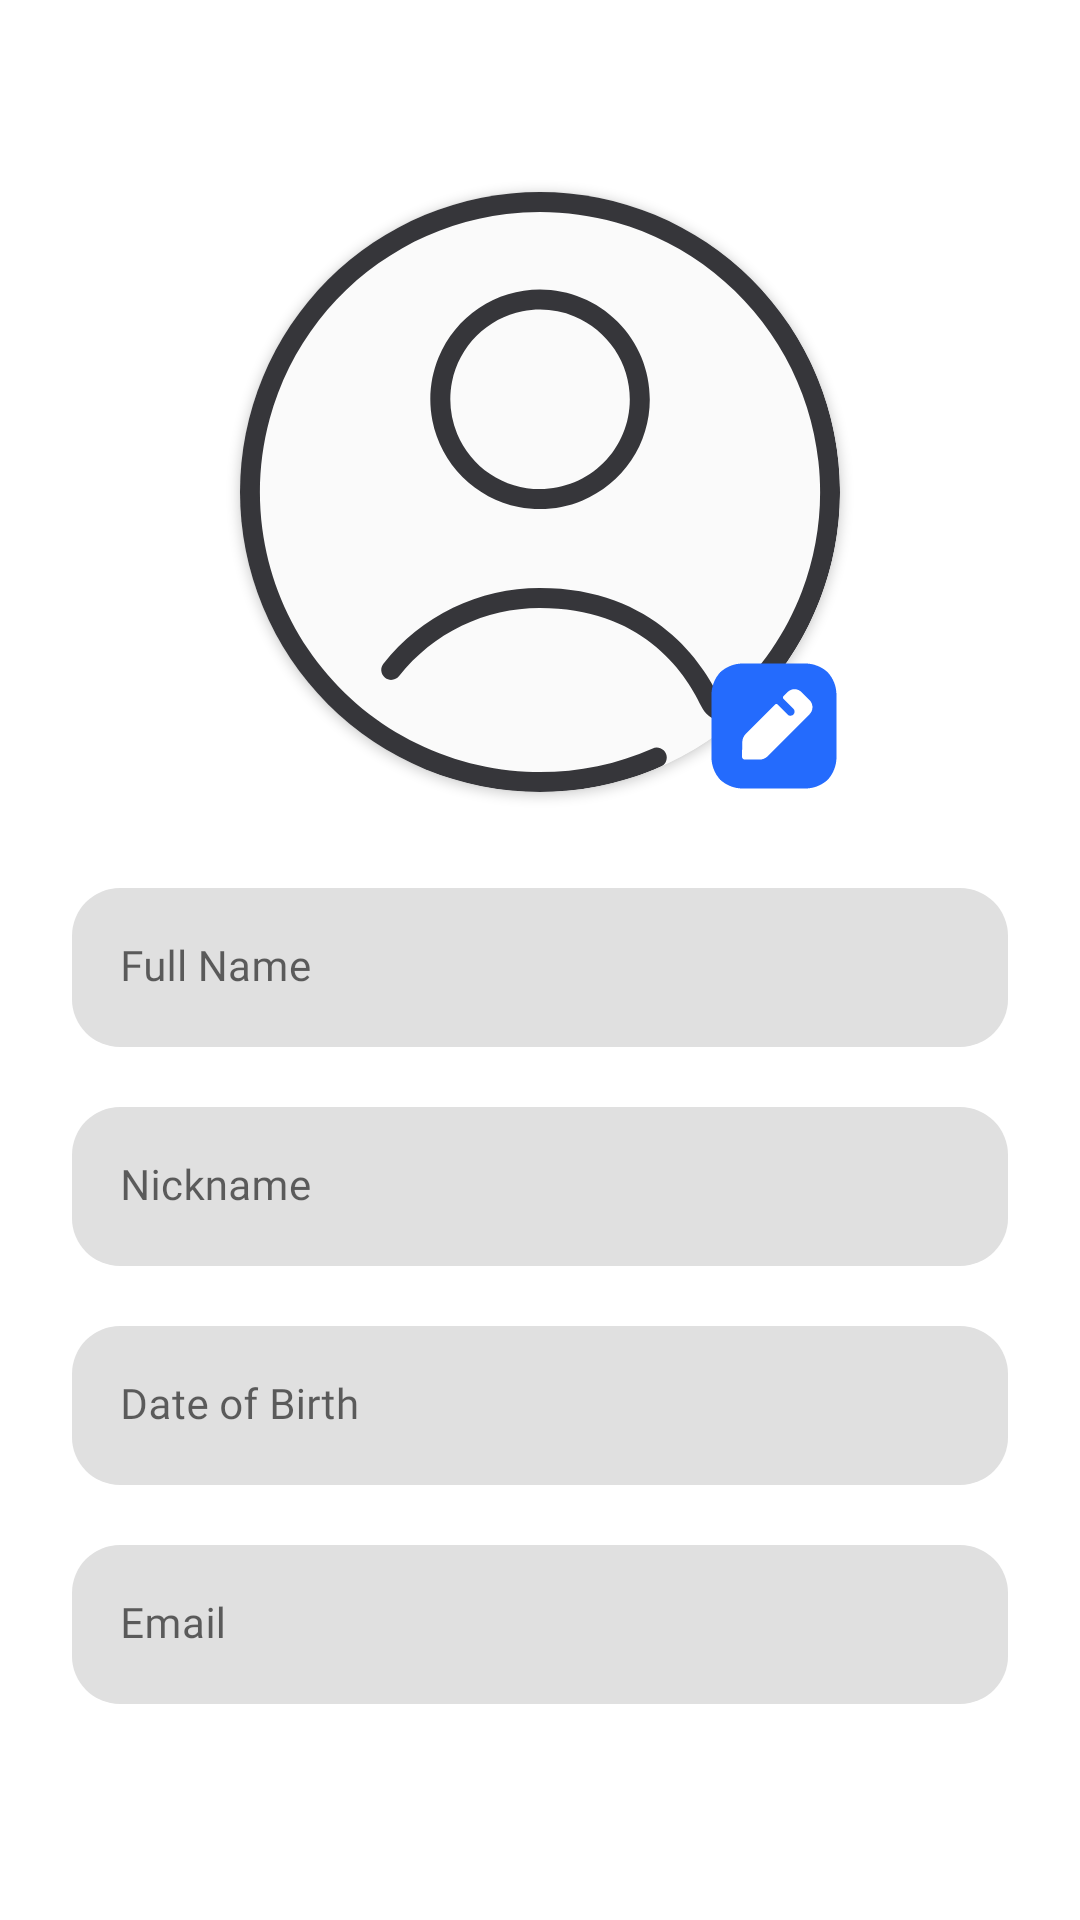

The Android layout XML behind this screen, and the referenced resources:
<!-- AndroidManifest.xml: fallback theme Theme.MaterialComponents.DayNight.NoActionBar -->
<!-- res/layout/profile_fragment.xml -->
<?xml version="1.0" encoding="utf-8"?>
<androidx.constraintlayout.widget.ConstraintLayout xmlns:android="http://schemas.android.com/apk/res/android"
    xmlns:app="http://schemas.android.com/apk/res-auto"
    xmlns:tools="http://schemas.android.com/tools"
    android:layout_width="match_parent"
    android:layout_height="match_parent"
    android:background="@color/layout_background">

    <ImageButton
        android:id="@+id/back"
        android:layout_width="wrap_content"
        android:layout_height="wrap_content"
        android:layout_marginStart="16dp"
        android:layout_marginTop="24dp"
        android:background="@color/transparent"
        android:padding="8dp"
        android:src="@drawable/back"
        android:tint="@color/tint_apple"
        app:layout_constraintStart_toStartOf="parent"
        app:layout_constraintTop_toTopOf="parent"
        tools:ignore="SpeakableTextPresentCheck,TouchTargetSizeCheck,UseAppTint" />

    <com.google.android.material.textview.MaterialTextView
        android:layout_width="wrap_content"
        android:layout_height="wrap_content"
        android:layout_marginStart="8dp"
        app:layout_constraintBottom_toBottomOf="@id/back"
        app:layout_constraintStart_toEndOf="@id/back"
        app:layout_constraintTop_toTopOf="@id/back" />

    <androidx.cardview.widget.CardView
        android:id="@+id/avatarLayout"
        android:layout_width="200dp"
        android:layout_height="200dp"
        android:layout_marginTop="24dp"
        app:cardCornerRadius="100dp"
        app:layout_constraintEnd_toEndOf="parent"
        app:layout_constraintStart_toStartOf="parent"
        app:layout_constraintTop_toBottomOf="@id/back">

        <ImageView
            android:id="@+id/avatar"
            android:layout_width="match_parent"
            android:layout_height="match_parent"
            android:background="@color/avatar_background"
            android:src="@drawable/avatar" />

    </androidx.cardview.widget.CardView>

    <ImageButton
        android:id="@+id/edit"
        android:layout_width="44dp"
        android:layout_height="44dp"
        android:background="@color/transparent"
        android:elevation="4dp"
        android:src="@drawable/edit"
        app:layout_constraintBottom_toBottomOf="@id/avatarLayout"
        app:layout_constraintEnd_toEndOf="@id/avatarLayout"
        tools:ignore="SpeakableTextPresentCheck,TouchTargetSizeCheck" />

    <com.google.android.material.textfield.TextInputLayout
        android:id="@+id/nameL"
        android:layout_width="match_parent"
        android:layout_height="wrap_content"
        android:layout_marginHorizontal="24dp"
        android:layout_marginTop="32dp"
        android:background="@drawable/input_background"
        android:hint="@string/name"
        app:boxCornerRadiusBottomEnd="16dp"
        app:boxCornerRadiusBottomStart="16dp"
        app:boxCornerRadiusTopEnd="16dp"
        app:boxCornerRadiusTopStart="16dp"
        app:boxStrokeColor="@color/primary"
        app:boxStrokeWidth="0dp"
        app:hintTextColor="@color/primary"
        app:layout_constraintTop_toBottomOf="@id/avatarLayout">

        <com.google.android.material.textfield.TextInputEditText
            android:id="@+id/name"
            android:layout_width="match_parent"
            android:layout_height="wrap_content"
            android:fontFamily="@font/semibold"
            android:inputType="textPersonName"
            android:textColor="@color/primary_txt"
            android:textColorHint="@color/hint"
            android:textSize="14sp"
            tools:ignore="SpeakableTextPresentCheck,TouchTargetSizeCheck" />

    </com.google.android.material.textfield.TextInputLayout>

    <com.google.android.material.textfield.TextInputLayout
        android:id="@+id/nickNameL"
        android:layout_width="match_parent"
        android:layout_height="wrap_content"
        android:layout_marginHorizontal="24dp"
        android:layout_marginTop="20dp"
        android:background="@drawable/input_background"
        android:hint="@string/nickName"
        app:boxCornerRadiusBottomEnd="16dp"
        app:boxCornerRadiusBottomStart="16dp"
        app:boxCornerRadiusTopEnd="16dp"
        app:boxCornerRadiusTopStart="16dp"
        app:boxStrokeColor="@color/primary"
        app:boxStrokeWidth="0dp"
        app:hintTextColor="@color/primary"
        app:layout_constraintTop_toBottomOf="@id/nameL">

        <com.google.android.material.textfield.TextInputEditText
            android:id="@+id/nickName"
            android:layout_width="match_parent"
            android:layout_height="wrap_content"
            android:fontFamily="@font/semibold"
            android:inputType="textPersonName"
            android:textColor="@color/primary_txt"
            android:textColorHint="@color/hint"
            android:textSize="14sp"
            tools:ignore="SpeakableTextPresentCheck,TouchTargetSizeCheck" />

    </com.google.android.material.textfield.TextInputLayout>

    <com.google.android.material.textfield.TextInputLayout
        android:id="@+id/dateL"
        android:layout_width="match_parent"
        android:layout_height="wrap_content"
        android:layout_marginHorizontal="24dp"
        android:layout_marginTop="20dp"
        android:background="@drawable/input_background"
        android:hint="@string/date"
        app:boxCornerRadiusBottomEnd="16dp"
        app:boxCornerRadiusBottomStart="16dp"
        app:boxCornerRadiusTopEnd="16dp"
        app:boxCornerRadiusTopStart="16dp"
        app:boxStrokeColor="@color/primary"
        app:boxStrokeWidth="0dp"
        app:hintTextColor="@color/primary"
        app:layout_constraintTop_toBottomOf="@id/nickNameL">

        <com.google.android.material.textfield.TextInputEditText
            android:id="@+id/date"
            android:layout_width="match_parent"
            android:layout_height="wrap_content"
            android:fontFamily="@font/semibold"
            android:inputType="date"
            android:textColor="@color/primary_txt"
            android:textColorHint="@color/hint"
            android:textSize="14sp"
            tools:ignore="SpeakableTextPresentCheck,TouchTargetSizeCheck" />

    </com.google.android.material.textfield.TextInputLayout>

    <com.google.android.material.textfield.TextInputLayout
        android:id="@+id/emailL"
        android:layout_width="match_parent"
        android:layout_height="wrap_content"
        android:layout_marginHorizontal="24dp"
        android:layout_marginTop="20dp"
        android:background="@drawable/input_background"
        android:hint="@string/email"
        app:boxCornerRadiusBottomEnd="16dp"
        app:boxCornerRadiusBottomStart="16dp"
        app:boxCornerRadiusTopEnd="16dp"
        app:boxCornerRadiusTopStart="16dp"
        app:boxStrokeColor="@color/primary"
        app:boxStrokeWidth="0dp"
        app:hintTextColor="@color/primary"
        app:layout_constraintTop_toBottomOf="@id/dateL">

        <com.google.android.material.textfield.TextInputEditText
            android:id="@+id/email"
            android:layout_width="match_parent"
            android:layout_height="wrap_content"
            android:fontFamily="@font/semibold"
            android:inputType="textEmailAddress"
            android:textColor="@color/primary_txt"
            android:textColorHint="@color/hint"
            android:textSize="14sp"
            tools:ignore="SpeakableTextPresentCheck,TouchTargetSizeCheck" />

    </com.google.android.material.textfield.TextInputLayout>

</androidx.constraintlayout.widget.ConstraintLayout>
<!-- resources referenced by this layout -->
<resources>
  <color name="avatar_background">#fafafa</color>
  <color name="hint">#9E9E9E</color>
  <color name="layout_background">#FFFFFF</color>
  <color name="primary">#246BFD</color>
  <color name="primary_txt">#212121</color>
  <color name="tint_apple">#000000</color>
  <color name="transparent">#00FFFFFF</color>
  <!-- drawable avatar: vector/xml drawable (drawable, 3762 chars, omitted) -->
  <!-- drawable edit (drawable) -->
  <vector xmlns:android="http://schemas.android.com/apk/res/android"
      android:width="42dp"
      android:height="42dp"
      android:viewportWidth="42"
      android:viewportHeight="42">
    <path
        android:pathData="M30.715,0.188C33.712,0.001 36.667,1.042 38.894,3.081C40.933,5.308 41.974,8.263 41.808,11.281V30.719C41.995,33.737 40.933,36.692 38.915,38.919C36.688,40.959 33.712,41.999 30.715,41.812H11.276C8.259,41.999 5.303,40.959 3.076,38.919C1.037,36.692 -0.004,33.737 0.184,30.719V11.281C-0.004,8.263 1.037,5.308 3.076,3.081C5.303,1.042 8.259,0.001 11.276,0.188H30.715ZM18.873,31.094L32.879,17.046C34.149,15.756 34.149,13.674 32.879,12.405L30.174,9.699C28.883,8.409 26.802,8.409 25.512,9.699L24.118,11.115C23.909,11.323 23.909,11.677 24.118,11.885C24.118,11.885 27.427,15.173 27.489,15.256C27.718,15.506 27.864,15.839 27.864,16.213C27.864,16.963 27.26,17.587 26.49,17.587C26.136,17.587 25.803,17.441 25.574,17.212L22.099,13.758C21.932,13.591 21.641,13.591 21.474,13.758L11.547,23.685C10.86,24.372 10.465,25.287 10.444,26.266L10.319,31.198C10.319,31.469 10.402,31.718 10.59,31.906C10.777,32.093 11.027,32.197 11.297,32.197H16.188C17.187,32.197 18.145,31.802 18.873,31.094Z"
        android:fillColor="#246BFD"
        android:fillType="evenOdd"/>
  </vector>
  <!-- drawable input_background (drawable) -->
  <?xml version="1.0" encoding="utf-8"?>
  <selector xmlns:android="http://schemas.android.com/apk/res/android">
      <item android:state_selected="true">
          <shape android:shape="rectangle">
              <solid android:color="@color/input_background"/>
              <corners android:radius="16dp"/>
              <stroke android:width="1dp" android:color="@color/primary"/>
          </shape>
      </item>
  
      <item android:state_enabled="true">
          <shape android:shape="rectangle">
              <solid android:color="@color/input_txt_field"/>
              <corners android:radius="16dp"/>
          </shape>
      </item>
  </selector>
  <string name="date">Date of Birth</string>
  <string name="email">Email</string>
  <string name="name">Full Name</string>
  <string name="nickName">Nickname</string>
  <color name="input_background">#14246BFD</color>
  <color name="input_txt_field">#FAFAFA</color>
</resources>
